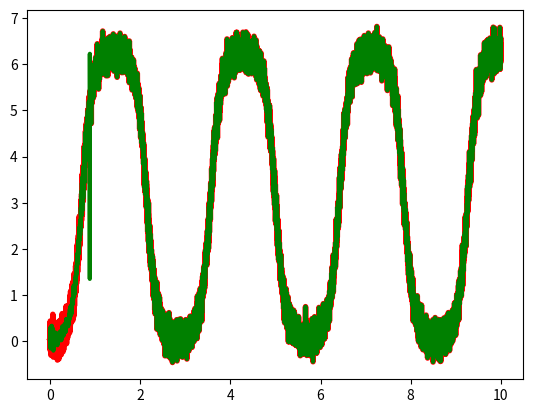

The script that saved this image:
# pylint: disable-all
import numpy as np
import matplotlib.pyplot as plt
import math
import scipy.linalg

#----------------------- Functions ---------------------#
# Balance control
def LQR(K, x):
	return 0
	return -np.matmul(K,x)

# xdot
def xdot(x, u):
	Xdot = x[1]
	vdot = u
	thetadot = x[3]
	wdot = (g*math.sin(x[2]) - u*math.cos(x[2]))/Le
	return np.array([Xdot, vdot, thetadot, wdot])

# rk4 updates x
def rk4(x, xdot, u, dt):
	k1 = xdot(x, u)*dt
	k2 = xdot(x + k1/2, u)*dt
	k3 = xdot(x + k2/2, u)*dt
	k4 = xdot(x + k3, u)*dt
	return x + (k1 + 2*k2 + 2*k3 + k4)/6


def kalmanFilter(z_kp1, u, xplus_k, Pplus_k, dt, Q, R):
	theta_minus_kp1 = xplus_k[0] + xplus_k[1]*dt
	omega_minus_kp1 = xplus_k[1] + (g*math.sin(xplus_k[0]) - u*math.cos(xplus_k[0]))*dt/Le
	xminus_kp1 = np.array([theta_minus_kp1, omega_minus_kp1])
	F_kp1 = np.array([ [1,dt], [(g*math.cos(xminus_kp1[0]) + u*math.sin(xminus_kp1[0]))*dt/Le, 1] ])
	H_kp1 = np.array([1,0]) # check these dimensions
	Pminus_kp1 = np.matmul(np.matmul(F_kp1,Pplus_k),np.transpose(F_kp1)) + Q
	nu_kp1 = z_kp1 - xminus_kp1[0]
	S_kp1 = np.matmul(np.matmul(H_kp1,Pminus_kp1),np.transpose(H_kp1)) + R
	K_kp1 = np.matmul(Pminus_kp1,np.transpose(H_kp1))/S_kp1
	#print("F_kp1: ", F_kp1)
	print("Pminus_kp1: ", Pminus_kp1)
	xplus_kp1 = xminus_kp1 + K_kp1*nu_kp1
	Pplus_kp1 = np.matmul((np.identity(2) - np.matmul(K_kp1,H_kp1)),Pminus_kp1)
	return (xplus_kp1, Pplus_kp1)

#------------------------- Inputs ----------------------#

# Physical Parameters
g = 9810 # mm/s^2
Le = 197.21 # Effective Pendulum length
L = 144.4 # hinge to CoM length
Lt = 250 # Half the track length
m = .094 #kg
Ih = 2676.83 #kgmm^2
K = 0

# Initial Conditions
x0 = 0
v0 = 0
theta0 = (math.pi/180)*3 # Offset in degrees
# w0 = np.sqrt(2*m*g*L*(1 - np.cos(theta0))/Ih) # angular velocity after falling 3 degs from rest
w0 = 0

# Time and frequencies
tFinal = 10
tInitial = 0
Nsteps = 10000
kalmanFrequency = 100 # Hz

#------------------------- Setup -----------------------#

# Setting up time vector and initial conditions
t, dt = np.linspace(0,10,10000, retstep=True)
x = np.empty((t.size,4))
xplus = np.empty((t.size,2))
z = np.empty(t.size)
P = np.empty((t.size,2,2))
x[0,:] = np.array([x0, v0, theta0, w0])
xplus[0,:] = np.array([theta0, w0])
P[0,:,:] = np.array( [[1,0], [0,1]])

# Normal Random number generator
sigma_v_theta = 10*2*math.pi/360 # Measurement noise
sigma_w_theta = .1*2*math.pi/360 # Process noise
sigma_w_omega = .1*2*math.pi/360 # Proces noise
rand_v = np.random.normal(0, sigma_v_theta, t.size)
rand_w_theta = np.random.normal(0, sigma_w_theta, t.size)
rand_w_omega = np.random.normal(0, sigma_w_omega, t.size)
Q = np.array([[sigma_w_theta, 0],[0, sigma_w_omega]])
R = sigma_v_theta

#------------------- Simulation Loop -------------------#

# Looping over time vector and Simulating Dynamics
u = 0
for k, _ in enumerate(t):
	z[k] = x[k,2] + rand_v[k]
	if k != 0 and k != t.size:
		xplus[k,:], P[k,:,:] = kalmanFilter(z[k], u, xplus[k-1,:], P[k-1,:,:], dt, Q, R)
	# u[k] = LQR(K, x[k,:])
	if k != t.size - 1:
		x[k+1,:] = rk4(x[k,:], xdot, u, dt)
	# if k == t.size - 2:
	# 	u[k+1] = LQR(K, x[k+1,:])
	# 	break

print(xplus[639,0])
#----------------------- Plotting ----------------------#


# plt.figure(1)

# plt.subplot(321)
# plt.plot(t,x[:,0],'r-',linewidth=1)
# plt.ylabel('x')

# plt.subplot(322)
# plt.plot(t,x[:,1],'r-',linewidth=1)
# plt.ylabel('v')

# plt.subplot(323)
# plt.plot(t,x[:,2]*180/math.pi,'r-',linewidth=1)
# plt.ylabel('theta(degrees)')

# plt.subplot(324)
# plt.plot(t,x[:,3],'r-',linewidth=1)
# plt.ylabel('w')

# plt.subplot(325)
# plt.plot(t,u,'r-',linewidth=1)
# plt.ylabel('u')

# plt.subplot(326)
# plt.plot(t,z,'r-',linewidth=1)
# plt.ylabel('z')

plt.figure(1)

# plt.plot(t,x[:,2],'r-',linewidth=3)
plt.plot(t,z,'r-',linewidth=4)
plt.plot(t,xplus[:,0], 'g-', linewidth=3)

plt.show()
